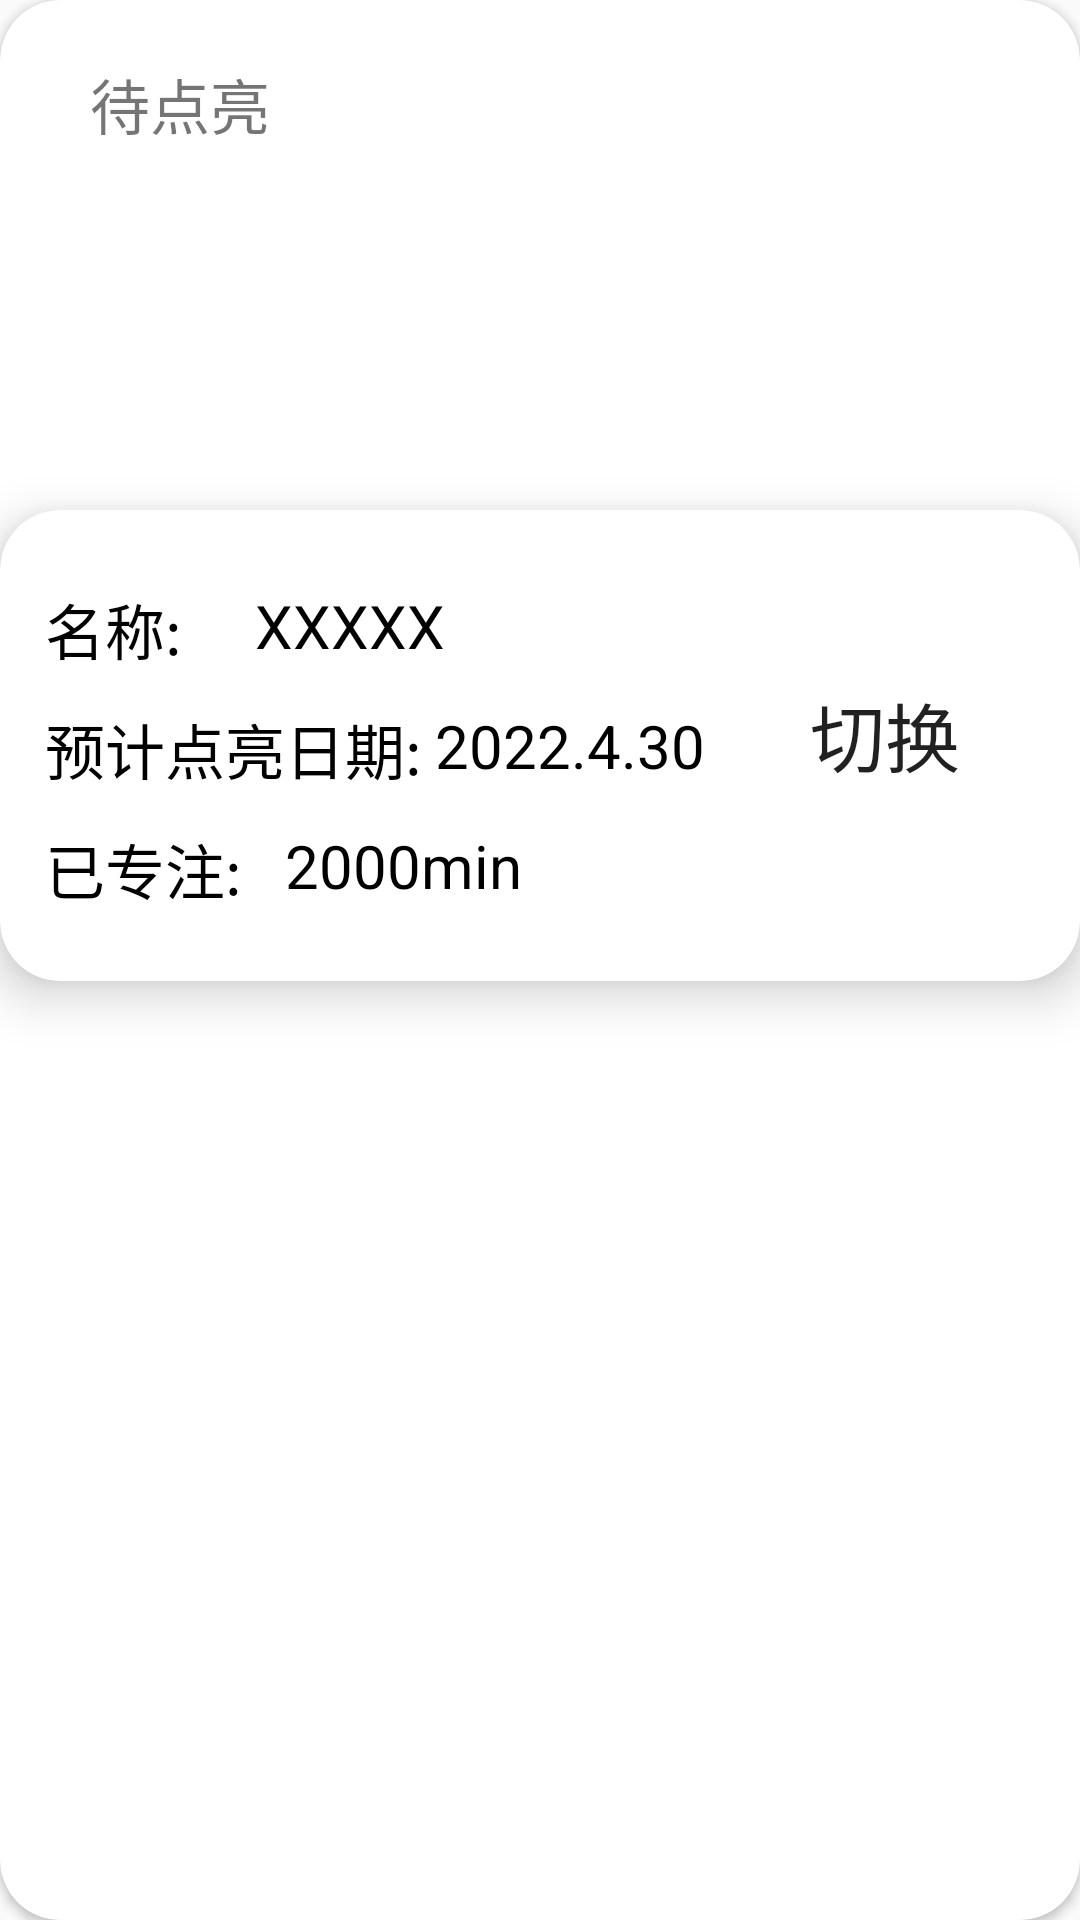

Reconstruct the res/layout file that produces this screen, plus the resources it refers to.
<!-- AndroidManifest.xml: application theme Theme.Universe -->
<!-- res/layout/popuwindow.xml -->
<?xml version="1.0" encoding="utf-8"?>
<androidx.cardview.widget.CardView xmlns:android="http://schemas.android.com/apk/res/android"
    xmlns:app="http://schemas.android.com/apk/res-auto"
    xmlns:tools="http://schemas.android.com/tools"
    android:layout_width="match_parent"
    app:cardCornerRadius="20dp"
    android:layout_height="400dp">

    <TextView
        android:layout_marginStart="30dp"
        android:id="@+id/textView2"
        android:layout_width="wrap_content"
        android:layout_height="wrap_content"
        android:layout_marginTop="20dp"
        android:text="待点亮"
        android:textSize="20sp"
        tools:ignore="MissingConstraints" />

    <androidx.recyclerview.widget.RecyclerView
        android:id="@+id/rv_popupWindow"
        android:layout_width="wrap_content"
        android:layout_height="120dp"
        android:layout_marginTop="50dp"
        android:layout_marginStart="20dp"
        tools:ignore="MissingConstraints" />

    <androidx.cardview.widget.CardView
        android:layout_marginTop="170dp"
        android:layout_width="match_parent"
        android:layout_height="wrap_content"
        app:cardCornerRadius="20dp"
        app:cardElevation="10dp"
        app:contentPadding="5dp"
        app:layout_constraintEnd_toEndOf="parent"
        app:layout_constraintStart_toStartOf="parent"
        app:layout_constraintTop_toBottomOf="@+id/rv_popupWindow"
        tools:ignore="MissingConstraints">

        <TextView
            android:layout_width="wrap_content"
            android:layout_height="wrap_content"
            android:layout_marginLeft="10dp"
            android:layout_marginTop="20dp"
            android:text="名称:"
            android:textColor="@color/black"
            android:textSize="20sp" />

        <TextView
            android:layout_width="wrap_content"
            android:layout_height="wrap_content"
            android:layout_marginLeft="80dp"
            android:layout_marginTop="20dp"
            android:text="XXXXX"
            android:textColor="@color/black"
            android:textSize="20sp" />

        <TextView
            android:layout_width="wrap_content"
            android:layout_height="wrap_content"
            android:layout_marginLeft="10dp"
            android:layout_marginTop="60dp"
            android:text="预计点亮日期:"
            android:textColor="@color/black"
            android:textSize="20sp" />

        <TextView
            android:layout_width="wrap_content"
            android:layout_height="wrap_content"
            android:layout_marginLeft="140dp"
            android:layout_marginTop="60dp"
            android:text="2022.4.30"
            android:textColor="@color/black"
            android:textSize="20sp" />

        <TextView
            android:layout_width="wrap_content"
            android:layout_height="wrap_content"
            android:layout_marginLeft="10dp"
            android:layout_marginTop="100dp"
            android:text="已专注:"
            android:textColor="@color/black"
            android:textSize="20sp" />

        <TextView
            android:layout_width="wrap_content"
            android:layout_height="wrap_content"
            android:layout_marginLeft="90dp"
            android:layout_marginTop="100dp"
            android:layout_marginBottom="20dp"
            android:text="2000min"
            android:textColor="@color/black"
            android:textSize="20sp" />

        <Button
            android:gravity="center"
            android:layout_width="100dp"
            android:layout_height="120dp"
            android:layout_marginStart="240dp"
            android:layout_marginTop="10dp"
            android:background="@drawable/shape_button"
            android:text="切换"
            android:textSize="25sp" />
    </androidx.cardview.widget.CardView>

</androidx.cardview.widget.CardView>
<!-- resources referenced by this layout -->
<resources>
  <color name="black">#FF000000</color>
  <style name="Theme.Universe" parent="Theme.MaterialComponents.Light.NoActionBar.Bridge">
          
          <item name="colorPrimary">@color/gray</item>
          <item name="colorPrimaryVariant">@color/white</item>
          <item name="colorOnPrimary">@color/white</item>
          
          <item name="colorSecondary">@color/teal_200</item>
          <item name="colorSecondaryVariant">@color/teal_700</item>
          <item name="colorOnSecondary">@color/black</item>
          
          <item name="android:statusBarColor" tools:targetApi="l">?attr/colorPrimaryVariant</item>
          
      </style>
  <color name="gray">#A9A9A9</color>
  <color name="white">#FFFFFFFF</color>
  <color name="teal_200">#FF03DAC5</color>
  <color name="teal_700">#FF018786</color>
</resources>
